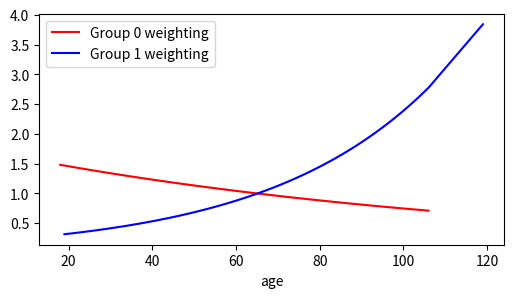

The script that saved this image: (Note: this script raises an exception after producing the figure.)
EXP_NAME="synthetic_dataset"
N = 10000
n_samples = 3000
seed = 4
minority_perc = 0.3
prevalence = 5

import sys
IN_COLAB = 'google.colab' in sys.modules

if IN_COLAB:
  from google.colab import userdata
  from google.colab import drive
  drive.mount('/content/drive')
  PROJECT_ROOT = userdata.get('PROJECT_ROOT')
else:
  PROJECT_ROOT = '..'

import numpy as np
import pandas as pd
from scipy.stats import skewnorm, gamma, beta
from scipy.special import expit

def generate_clinical_ground_truth(n_pop=10000, seed=42, sens_split=0.3):
    """
    Generates unbiased health states and legitimate correlations.
    """
    np.random.seed(seed)

    # ---- BIOLOGICAL ANCHORS ----
    
    # SENSITIVE ATTRIBUTE
    # 0 = Minority, 1 = Majority
    S = np.random.binomial(1, 1-sens_split, n_pop)

    # AGE
    age = np.random.normal(65, 12, n_pop).round(0)

    # GENETIC ANTECEDENTS: 
    # Count of risk alleles (0, 1, 2)
    # Minor Allele Frequency (MAF) differs by ancestry proxy (S)
    maf = np.where(S == 0, 0.38, 0.12)
    genetic_marker = np.random.binomial(2, maf, n_pop)
    
    # LATENT 'pathology' drives both clinical manifestations and the target outcome
    # Influenced by Age and Genetics + rare Gamma noise
    age_std = (age - 65) /12
    gen_effect = (genetic_marker - np.mean(genetic_marker))
    # Base pathology is Gamma-distributed (rare/skewed)
    path_raw = gamma.rvs(a=1.5, scale=1.0, size=n_pop)
    # Total pathology: combination of linear risks and rare base state
    pathology = 0.5 * age_std + 0.8 * gen_effect + path_raw
    pathology = pathology - np.mean(pathology)

    # ---- CLINICAL OUTCOME (Only influenced by Pathology) ---
    # Intercept tuned to pre-defined prevalence
    logits = -13.2 + prevalence * pathology 
    outcome_Y = np.random.binomial(1, expit(logits), n_pop)
    
    # ---- UNBIASED FEATURES INDEPENDENT FROM S, manifestations of the pathology ----

    # Symptom 1: Ordinal [0-4], skewed right
    s1_base_p = np.array([0.45, 0.30, 0.15, 0.07, 0.03])
    s1_weights = np.exp(np.outer(pathology, np.arange(5) * 0.4)) * s1_base_p
    s1_probs = s1_weights / s1_weights.sum(axis=1, keepdims=True)
    symptom_1 = np.array([np.random.choice([0, 1, 2, 3, 4], p=p) for p in s1_probs])
    
    # Symptom 2: Categorical [0, 1, 2], correlated with outcome via latent pathology
    # f0 (Healthy/Normal): High baseline, drops off quickly as pathology increases
    f0 = 1.2 - 1.8 * pathology 
    # f1 (Mild/Atypical): Moderate baseline, relatively stable across pathology
    f1 = 0.5 - 0.2 * pathology 
    # f2 (Severe/Specific): Low baseline, increases sharply with pathology
    f2 = -1.5 + 1.5 * pathology 
    s2_logits = np.column_stack([f0, f1, f2])
    s2_probs = np.exp(s2_logits) / np.sum(np.exp(s2_logits), axis=1, keepdims=True)
    symptom_2 = np.array([np.random.choice([0, 1, 2], p=p) for p in s2_probs])

    # Biomarker 1: Normal distribution
    biomarker_1 = np.random.normal(100 + 8 * pathology, 15, n_pop)
    
    # Biomarker 2: Skewed right continuous (e.g., Enzyme levels)
    alpha_b2 = np.maximum(0.5, 2.0 + 0.7 * pathology)
    biomarker_2 = gamma.rvs(a=alpha_b2, scale=10, size=n_pop)
    
    # Risk score for procedure: Continuous, skewed right, bounded [0, 1]
    a_param = 1.5 + np.exp(0.8 * pathology) 
    b_param = 5.0
    risk_score_proc = beta.rvs(a=a_param, b=b_param, size=n_pop)

    # ---- FEATURES CORRELATED WITH S (fair bias) ----

    # Symptom 3: Binary, prevalence depends on sensitive attribute S
    p3_logits = -1.5 + 1.2 * (1-S) + 0.8 * pathology
    symptom_3 = np.random.binomial(1, expit(p3_logits), n_pop)

    # Symptom 4: Categorical [0, 1, 2], group-specific proportions
    s4_f0 = np.where(S == 0, 1.0, 0.2) - 1.0 * pathology
    s4_f1 = np.where(S == 0, 0.2, 0.8) + 0.2 * pathology
    s4_f2 = np.where(S == 0, 0.1, 0.5) + 0.8 * pathology
    s4_logits = np.column_stack([s4_f0, s4_f1, s4_f2])
    s4_probs = np.exp(s4_logits) / np.sum(np.exp(s4_logits), axis=1, keepdims=True)
    symptom_4 = np.array([np.random.choice([0, 1, 2], p=p) for p in s4_probs])

    # Biomarker 3: Normal, group-specific means
    biomarker_3 = 40 + 15*S + 5*pathology + np.random.normal(0, 10, n_pop)
    
    return pd.DataFrame({
      'S': S, 'age': age, 'genetic_marker': genetic_marker,
      'pathology_latent': pathology, 'symptom_1': symptom_1,
      'symptom_2': symptom_2, 'biomarker_1': biomarker_1,
      'biomarker_2': biomarker_2, 'risk_score_proc': risk_score_proc,
      'symptom_3': symptom_3, 'symptom_4': symptom_4,
      'biomarker_3': biomarker_3, 'outcome_Y': outcome_Y
    })

# Initialize the unbiased dataset
df_unbiased = generate_clinical_ground_truth()

# Verification of AFib Prevalence
print(f"Baseline Outcome Prevalence: {df_unbiased['outcome_Y'].mean():.2%}")
print(df_unbiased.describe())

import matplotlib.pyplot as plt
import seaborn as sns

def simulate_selection_bias(df, n_target=3000, seed=42):
  """
  Sub-samples the population to introduce selection bias.
  Minority participants (S=0) are more likely to be selected if they are older.
  """
  np.random.seed(seed)
  
  # Standardize age to create stable selection weights
  age_std = (df['age'] - df['age'].mean()) / df['age'].std()
  
  # Define selection weights
  # For S=1: Selection probability increases exponentially with age
  # For S=0: Selection probability decreases slightly with age
  weights = np.ones(len(df))
  
  mask_0 = (df['S'] == 0)
  mask_1 = (df['S'] == 1)
  
  # Weighting function: w = exp(beta * age_std)
  # beta=1.0 creates a strong bias toward older individuals in the majority group
  weights[mask_1] = np.exp(0.3 * age_std[mask_1])
  weights[mask_0] = np.exp(-0.1 * age_std[mask_0])

  fig, ax = plt.subplots(figsize=(6, 3))
  sns.lineplot(x=df.loc[mask_0, 'age'], y=weights[mask_0], ax=ax, label="Group 0 weighting", color="red")
  sns.lineplot(x=df.loc[mask_1, 'age'], y=weights[mask_1], ax=ax, label="Group 1 weighting", color="blue")
  plt.show()
  
  # Normalize weights to sum to 1
  prob_selection = weights / weights.sum()
  
  # Sample the observed dataset
  observed_indices = np.random.choice(df.index, size=n_target, replace=False, p=prob_selection)
  
  return df.loc[observed_indices].reset_index(drop=True)

# Run the selection
df_sampled = simulate_selection_bias(df_unbiased, n_target=n_samples)

def apply_systemic_biases(df, reporting_threshold=2, medication_effect=15.0, referral_bias=0.3, missingness_rate=0.4):
    """
    Introduces unfair pathways into the observed clinical features.
    """
    # Create observed copies to preserve 'true' columns for the audit
    S = df['S'].values

    # 1. Symptom 1 (Reporting Bias): High values in S=0 are recorded lower
    # If reported > threshold, it's 'capped' or reduced for the minority group
    df['symptom_1_obs'] = df['symptom_1']
    mask_s1 = (S == 0) & (df['symptom_1_obs'] > reporting_threshold)
    df.loc[mask_s1, 'symptom_1_obs'] = df.loc[mask_s1, 'symptom_1_obs'] - 1

    # 2. Biomarker 1 (Treatment Bias): S=1 has higher access to regulating meds
    # Medication typically 'regulates' (lowers) a high biomarker toward normal range
    # We apply this only to the Majority group to simulate differential access
    df['biomarker_1_obs'] = df['biomarker_1']
    df.loc[S == 1, 'biomarker_1_obs'] = df.loc[S == 1, 'biomarker_1_obs'] - medication_effect

    # 3. Procedure (Referral Bias): S=0 less often referred despite high risk
    # We define a 'referred' binary variable based on the risk_score_proc
    # Majority (S=1) systematically referred if score > 0.5; 
    # Minority (S=0) needs score > 0.5 but referral are systematically denied
    base_referral = df['risk_score_proc'] > 0.5
    bias_mask = (S == 0) & (np.random.random(len(df)) < referral_bias)
    df['procedure'] = base_referral.astype(int)
    df.loc[bias_mask, 'procedure'] = 0 # Systemic denial of referral

    # 4. Symptom 3 (Mixed Pathway Bias): S=0 under-reports/never reports
    # A proportion of 'True' symptom_3 cases in group 0 are zeroed out
    df['symptom_3_obs'] = df['symptom_3']
    s3_report_mask = (S == 0) & (df['symptom_3_obs'] == 1) & (np.random.random(len(df)) < missingness_rate)
    df.loc[s3_report_mask, 'symptom_3_obs'] = 0

    df_obs = df.drop(['symptom_1', 'biomarker_1', 'risk_score_proc', 'symptom_3', 'pathology_latent'], axis=1)

    return df_obs

df_observed = apply_systemic_biases(df_sampled)
# print(df_observed.head())

from tableone import TableOne

# Descriptive statistics
table1 = TableOne(df_observed,
                  groupby='S',
                  continuous=['age','symptom_1_obs','biomarker_1_obs','biomarker_2','biomarker_3'],
                  categorical=['outcome_Y','genetic_marker', 'symptom_2','symptom_3_obs', 'symptom_4'],
                  missing=False,
                  sort=True
                  )

print(table1)

# Age
plt.figure(figsize=(10, 4))
sns.histplot(df_observed, x='age', hue="S", bins=50, common_norm=False, multiple='dodge', kde=True, stat='probability')
plt.title('Probability distribution of Age')
plt.show()

# Observed Biomarker 1
plt.figure(figsize=(10, 4))
sns.histplot(df_observed, x='biomarker_1_obs', hue="S", bins=50, common_norm=False, multiple='dodge', kde=True, stat='probability')
plt.title('Probability distribution of Observed Biomarker 1')
plt.show()

# Observed Symptom 1
plt.figure(figsize=(8, 4))
sns.histplot(df_observed, x='symptom_1_obs', hue="S", common_norm=False, multiple='dodge', discrete=True, stat='probability')
plt.title('Probability distribution of Observed Symptom 1')
plt.show()

# Procedure
plt.figure(figsize=(4, 4))
sns.histplot(x=df_observed['procedure'].astype(str), hue=df_observed["S"], common_norm=False, multiple='dodge', discrete=True, stat='probability')
plt.title('Probability distribution of Procedure')
plt.show()

# Genetic marker
plt.figure(figsize=(8, 4))
sns.histplot(df_observed, x='genetic_marker', hue="S", common_norm=False, multiple='dodge', discrete=True, stat='probability')
plt.title('Probability distribution of Genetic Marker')
plt.show()


# Symptom 4
plt.figure(figsize=(8, 4))
sns.histplot(df_observed, x='symptom_4', hue="S", common_norm=False, multiple='dodge', discrete=True, stat='probability')
plt.title('Probability distribution of Symptom 4')
plt.show()

# Biomarker 3
plt.figure(figsize=(10, 4))
sns.histplot(df_observed, x='biomarker_3', hue="S", bins=50, common_norm=False, multiple='dodge', kde=True, stat='probability')
plt.title('Probability distribution of Biomarker 3')
plt.show()

# Symptom 2
plt.figure(figsize=(8, 4))
sns.histplot(df_observed, x='symptom_2', hue="S", common_norm=False, multiple='dodge', discrete=True, stat='probability')
plt.title('Probability distribution of Symptom 2')
plt.show()

# Biomarker 2
plt.figure(figsize=(10, 4))
sns.histplot(df_observed, x='biomarker_2', hue="S", bins=50, common_norm=False, multiple='dodge', kde=True, stat='probability')
plt.title('Probability distribution of Biomarker 2')
plt.show()

df_processed = df_observed.copy()

# Z-score for Age, Obs Biomarker 1, Biomarker 3
norm_variables = ['age', "biomarker_1_obs", "biomarker_3"]
for var in norm_variables:
  df_processed[var] = (df_processed[var] - df_processed[var].mean()) / df_processed[var].std()

# Log and Z-score for Biomarker 2
skewed_variables = ["biomarker_2"]
for var in skewed_variables:
  log_var = np.log(df_processed[var])
  df_processed[var] = (log_var - log_var.mean()) / log_var.std()

df_processed.reset_index(drop=True, inplace=True)

df_processed.to_csv(f'{PROJECT_ROOT}/data/{EXP_NAME}_cleaned.csv', index=False)
